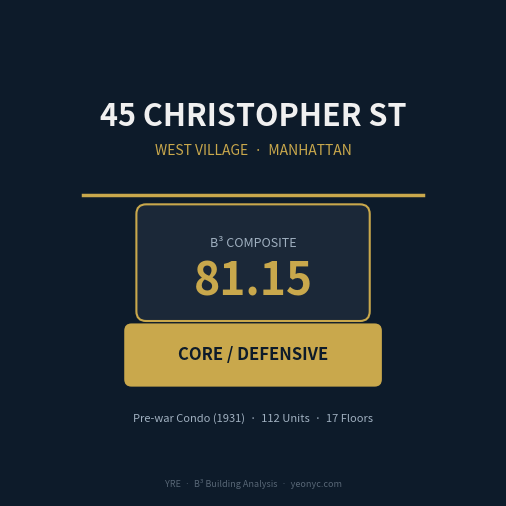
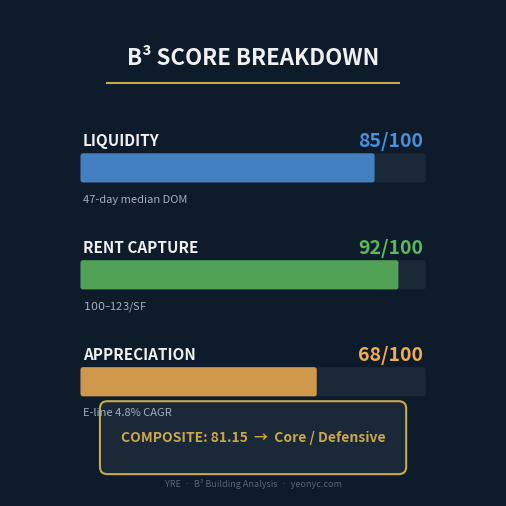
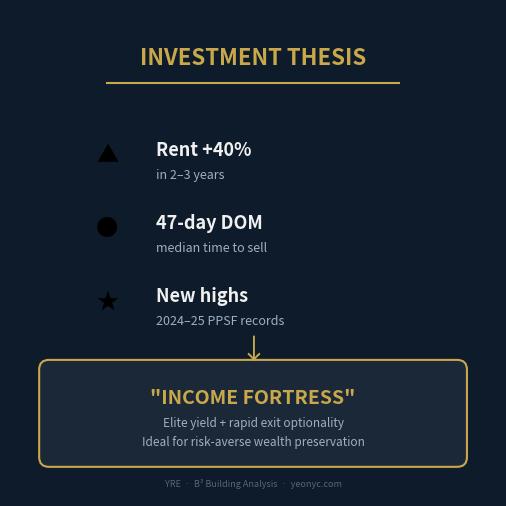
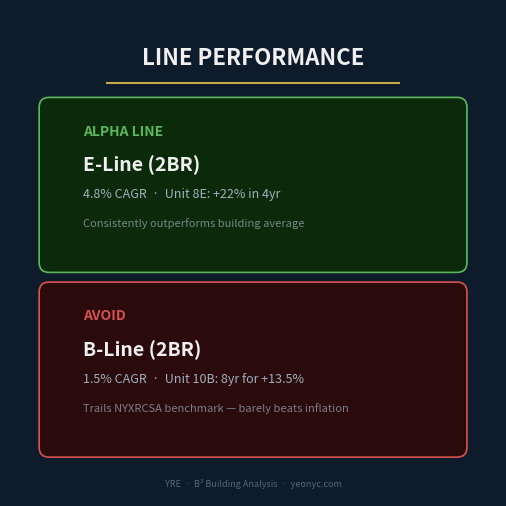
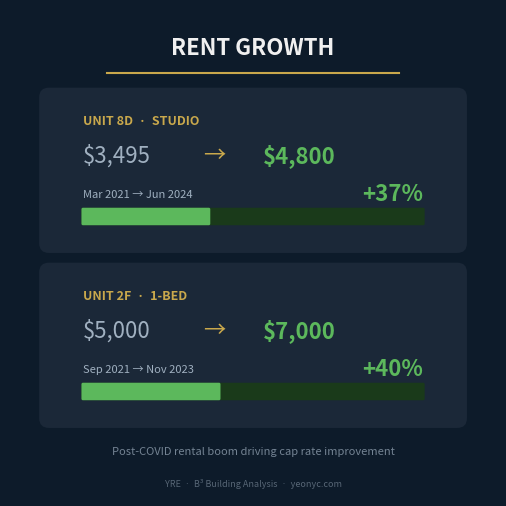
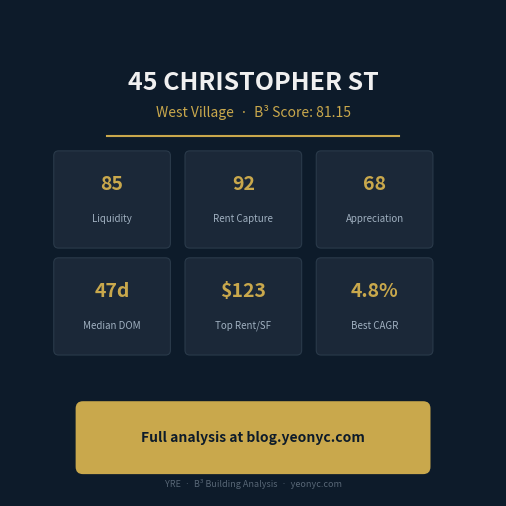

Here is the Python script that generated these plots, in order:
#!/usr/bin/env python3
"""
B³ Building Analyzer — Instagram Carousel Generator
Generates 1080x1080 square images optimized for Instagram posts.

Usage: python generate_instagram.py
"""

import matplotlib
matplotlib.use('Agg')
import matplotlib.pyplot as plt
import matplotlib.patches as mpatches
from matplotlib.patches import FancyBboxPatch
import numpy as np
import os

os.makedirs('./output/instagram', exist_ok=True)

# ─── Design Tokens ───
BG = '#0D1B2A'
BG_CARD = '#1B2838'
GOLD = '#C9A84C'
WHITE = '#F0F0F0'
LIGHT = '#A0B0C0'
BLUE = '#4A90D9'
GREEN = '#5CB85C'
RED = '#D9534F'
ORANGE = '#F0AD4E'

DPI = 216  # 1080px / 5in = 216 dpi
SIZE = (5, 5)  # 5x5 inches at 216dpi = 1080x1080

def setup_slide(fig, ax):
    fig.patch.set_facecolor(BG)
    ax.set_facecolor(BG)
    ax.set_xlim(0, 100)
    ax.set_ylim(0, 100)
    ax.axis('off')
    # YRE branding footer
    ax.text(50, 2.5, 'YRE  ·  B³ Building Analysis  ·  yeonyc.com', 
            ha='center', va='center', fontsize=6.5, color=LIGHT, alpha=0.5,
            fontfamily='sans-serif')

# ═══════════════════════════════════════════
# SLIDE 1: Cover / Hero
# ═══════════════════════════════════════════
fig, ax = plt.subplots(figsize=SIZE)
setup_slide(fig, ax)

# Gold accent line
ax.plot([15, 85], [62, 62], color=GOLD, linewidth=2.5)

# Title
ax.text(50, 78, '45 CHRISTOPHER ST', ha='center', va='center',
        fontsize=22, fontweight='bold', color=WHITE, fontfamily='sans-serif')
ax.text(50, 71, 'WEST VILLAGE  ·  MANHATTAN', ha='center', va='center',
        fontsize=10, color=GOLD, fontfamily='sans-serif')

# Score box
box = FancyBboxPatch((28, 38), 44, 20, boxstyle="round,pad=2", 
                      facecolor=BG_CARD, edgecolor=GOLD, linewidth=1.5)
ax.add_patch(box)
ax.text(50, 52, 'B³ COMPOSITE', ha='center', va='center',
        fontsize=9, color=LIGHT, fontfamily='sans-serif')
ax.text(50, 44, '81.15', ha='center', va='center',
        fontsize=32, fontweight='bold', color=GOLD, fontfamily='sans-serif')

# Classification badge
badge = FancyBboxPatch((25, 24), 50, 10, boxstyle="round,pad=1.5",
                        facecolor=GOLD, edgecolor='none')
ax.add_patch(badge)
ax.text(50, 29, 'CORE / DEFENSIVE', ha='center', va='center',
        fontsize=12, fontweight='bold', color=BG, fontfamily='sans-serif')

# Building specs
ax.text(50, 16, 'Pre-war Condo (1931)  ·  112 Units  ·  17 Floors',
        ha='center', va='center', fontsize=8, color=LIGHT, fontfamily='sans-serif')

plt.tight_layout(pad=0.5)
plt.savefig('./output/instagram/slide_1_cover.png', dpi=DPI, facecolor=BG)
plt.close()

# ═══════════════════════════════════════════
# SLIDE 2: B³ Scores Breakdown
# ═══════════════════════════════════════════
fig, ax = plt.subplots(figsize=SIZE)
setup_slide(fig, ax)

ax.text(50, 90, 'B³ SCORE BREAKDOWN', ha='center', va='center',
        fontsize=16, fontweight='bold', color=WHITE, fontfamily='sans-serif')
ax.plot([20, 80], [85, 85], color=GOLD, linewidth=1.5)

metrics = [
    ('LIQUIDITY', 85, '47-day median DOM', BLUE),
    ('RENT CAPTURE', 92, '$100–$123/SF', GREEN),
    ('APPRECIATION', 68, 'E-line 4.8% CAGR', ORANGE),
]

for i, (name, score, detail, color) in enumerate(metrics):
    y = 68 - i * 22
    
    # Label
    ax.text(15, y + 5, name, ha='left', va='center',
            fontsize=11, fontweight='bold', color=WHITE, fontfamily='sans-serif')
    ax.text(85, y + 5, f'{score}/100', ha='right', va='center',
            fontsize=14, fontweight='bold', color=color, fontfamily='sans-serif')
    
    # Bar background
    bar_bg = FancyBboxPatch((15, y - 3), 70, 5, boxstyle="round,pad=0.5",
                             facecolor=BG_CARD, edgecolor='none')
    ax.add_patch(bar_bg)
    
    # Bar fill
    bar_width = score / 100 * 70
    bar_fill = FancyBboxPatch((15, y - 3), bar_width, 5, boxstyle="round,pad=0.5",
                               facecolor=color, edgecolor='none', alpha=0.85)
    ax.add_patch(bar_fill)
    
    # Detail
    ax.text(15, y - 7, detail, ha='left', va='center',
            fontsize=8, color=LIGHT, fontfamily='sans-serif')

# Composite at bottom
box = FancyBboxPatch((20, 6), 60, 12, boxstyle="round,pad=1.5",
                      facecolor=BG_CARD, edgecolor=GOLD, linewidth=1.5)
ax.add_patch(box)
ax.text(50, 12, 'COMPOSITE: 81.15  →  Core / Defensive',
        ha='center', va='center', fontsize=10, fontweight='bold', color=GOLD, fontfamily='sans-serif')

plt.tight_layout(pad=0.5)
plt.savefig('./output/instagram/slide_2_scores.png', dpi=DPI, facecolor=BG)
plt.close()

# ═══════════════════════════════════════════
# SLIDE 3: Thesis / Key Insight
# ═══════════════════════════════════════════
fig, ax = plt.subplots(figsize=SIZE)
setup_slide(fig, ax)

ax.text(50, 90, 'INVESTMENT THESIS', ha='center', va='center',
        fontsize=16, fontweight='bold', color=GOLD, fontfamily='sans-serif')
ax.plot([20, 80], [85, 85], color=GOLD, linewidth=1.5)

# Three converging metrics
facts = [
    ('▲', 'Rent +40%', 'in 2–3 years'),
    ('●', '47-day DOM', 'median time to sell'),
    ('★', 'New highs', '2024–25 PPSF records'),
]

for i, (emoji, headline, sub) in enumerate(facts):
    y = 70 - i * 15
    ax.text(20, y, emoji, ha='center', va='center', fontsize=16)
    ax.text(30, y + 1, headline, ha='left', va='center',
            fontsize=13, fontweight='bold', color=WHITE, fontfamily='sans-serif')
    ax.text(30, y - 4, sub, ha='left', va='center',
            fontsize=9, color=LIGHT, fontfamily='sans-serif')

# Arrow converging
ax.text(50, 30, '↓', ha='center', va='center', fontsize=20, color=GOLD)

# Thesis box
thesis_box = FancyBboxPatch((8, 8), 84, 18, boxstyle="round,pad=2",
                             facecolor=BG_CARD, edgecolor=GOLD, linewidth=1.5)
ax.add_patch(thesis_box)
ax.text(50, 20, '"INCOME FORTRESS"', ha='center', va='center',
        fontsize=14, fontweight='bold', color=GOLD, fontfamily='sans-serif')
ax.text(50, 13, 'Elite yield + rapid exit optionality\nIdeal for risk-averse wealth preservation',
        ha='center', va='center', fontsize=8.5, color=LIGHT, fontfamily='sans-serif', linespacing=1.6)

plt.tight_layout(pad=0.5)
plt.savefig('./output/instagram/slide_3_thesis.png', dpi=DPI, facecolor=BG)
plt.close()

# ═══════════════════════════════════════════
# SLIDE 4: Line Performance (Alpha vs Avoid)
# ═══════════════════════════════════════════
fig, ax = plt.subplots(figsize=SIZE)
setup_slide(fig, ax)

ax.text(50, 90, 'LINE PERFORMANCE', ha='center', va='center',
        fontsize=16, fontweight='bold', color=WHITE, fontfamily='sans-serif')
ax.plot([20, 80], [85, 85], color=GOLD, linewidth=1.5)

# Alpha section
alpha_box = FancyBboxPatch((8, 48), 84, 32, boxstyle="round,pad=2",
                            facecolor='#0a2a0a', edgecolor=GREEN, linewidth=1.2)
ax.add_patch(alpha_box)
ax.text(15, 75, 'ALPHA LINE', ha='left', va='center',
        fontsize=10, fontweight='bold', color=GREEN, fontfamily='sans-serif')
ax.text(15, 68, 'E-Line (2BR)', ha='left', va='center',
        fontsize=14, fontweight='bold', color=WHITE, fontfamily='sans-serif')
ax.text(15, 62, '4.8% CAGR  ·  Unit 8E: +22% in 4yr', ha='left', va='center',
        fontsize=9, color=LIGHT, fontfamily='sans-serif')
ax.text(15, 56, 'Consistently outperforms building average', ha='left', va='center',
        fontsize=8, color=LIGHT, fontfamily='sans-serif', alpha=0.7)

# Avoid section
avoid_box = FancyBboxPatch((8, 10), 84, 32, boxstyle="round,pad=2",
                            facecolor='#2a0a0a', edgecolor=RED, linewidth=1.2)
ax.add_patch(avoid_box)
ax.text(15, 37, 'AVOID', ha='left', va='center',
        fontsize=10, fontweight='bold', color=RED, fontfamily='sans-serif')
ax.text(15, 30, 'B-Line (2BR)', ha='left', va='center',
        fontsize=14, fontweight='bold', color=WHITE, fontfamily='sans-serif')
ax.text(15, 24, '1.5% CAGR  ·  Unit 10B: 8yr for +13.5%', ha='left', va='center',
        fontsize=9, color=LIGHT, fontfamily='sans-serif')
ax.text(15, 18, 'Trails NYXRCSA benchmark — barely beats inflation', ha='left', va='center',
        fontsize=8, color=LIGHT, fontfamily='sans-serif', alpha=0.7)

plt.tight_layout(pad=0.5)
plt.savefig('./output/instagram/slide_4_lines.png', dpi=DPI, facecolor=BG)
plt.close()

# ═══════════════════════════════════════════
# SLIDE 5: Rent Growth Story
# ═══════════════════════════════════════════
fig, ax = plt.subplots(figsize=SIZE)
setup_slide(fig, ax)

ax.text(50, 92, 'RENT GROWTH', ha='center', va='center',
        fontsize=16, fontweight='bold', color=WHITE, fontfamily='sans-serif')
ax.plot([20, 80], [87, 87], color=GOLD, linewidth=1.5)

# Unit 8D
box1 = FancyBboxPatch((8, 52), 84, 30, boxstyle="round,pad=2",
                        facecolor=BG_CARD, edgecolor='none')
ax.add_patch(box1)
ax.text(15, 77, 'UNIT 8D  ·  STUDIO', ha='left', va='center',
        fontsize=9, fontweight='bold', color=GOLD, fontfamily='sans-serif')
ax.text(15, 70, '$3,495', ha='left', va='center',
        fontsize=16, color=LIGHT, fontfamily='sans-serif')
ax.text(42, 70, '→', ha='center', va='center', fontsize=16, color=GOLD)
ax.text(52, 70, '$4,800', ha='left', va='center',
        fontsize=16, fontweight='bold', color=GREEN, fontfamily='sans-serif')
ax.text(15, 62, 'Mar 2021 → Jun 2024', ha='left', va='center',
        fontsize=8, color=LIGHT, fontfamily='sans-serif')
ax.text(85, 62, '+37%', ha='right', va='center',
        fontsize=16, fontweight='bold', color=GREEN, fontfamily='sans-serif')
# Bar
bar_bg1 = FancyBboxPatch((15, 56), 70, 3, boxstyle="round,pad=0.3",
                           facecolor='#1a3a1a', edgecolor='none')
ax.add_patch(bar_bg1)
bar_fill1 = FancyBboxPatch((15, 56), 70 * 0.37, 3, boxstyle="round,pad=0.3",
                             facecolor=GREEN, edgecolor='none')
ax.add_patch(bar_fill1)

# Unit 2F
box2 = FancyBboxPatch((8, 16), 84, 30, boxstyle="round,pad=2",
                        facecolor=BG_CARD, edgecolor='none')
ax.add_patch(box2)
ax.text(15, 41, 'UNIT 2F  ·  1-BED', ha='left', va='center',
        fontsize=9, fontweight='bold', color=GOLD, fontfamily='sans-serif')
ax.text(15, 34, '$5,000', ha='left', va='center',
        fontsize=16, color=LIGHT, fontfamily='sans-serif')
ax.text(42, 34, '→', ha='center', va='center', fontsize=16, color=GOLD)
ax.text(52, 34, '$7,000', ha='left', va='center',
        fontsize=16, fontweight='bold', color=GREEN, fontfamily='sans-serif')
ax.text(15, 26, 'Sep 2021 → Nov 2023', ha='left', va='center',
        fontsize=8, color=LIGHT, fontfamily='sans-serif')
ax.text(85, 26, '+40%', ha='right', va='center',
        fontsize=16, fontweight='bold', color=GREEN, fontfamily='sans-serif')
bar_bg2 = FancyBboxPatch((15, 20), 70, 3, boxstyle="round,pad=0.3",
                           facecolor='#1a3a1a', edgecolor='none')
ax.add_patch(bar_bg2)
bar_fill2 = FancyBboxPatch((15, 20), 70 * 0.40, 3, boxstyle="round,pad=0.3",
                             facecolor=GREEN, edgecolor='none')
ax.add_patch(bar_fill2)

# Bottom note
ax.text(50, 9, 'Post-COVID rental boom driving cap rate improvement',
        ha='center', va='center', fontsize=8, color=LIGHT, fontfamily='sans-serif', alpha=0.7)

plt.tight_layout(pad=0.5)
plt.savefig('./output/instagram/slide_5_rent.png', dpi=DPI, facecolor=BG)
plt.close()

# ═══════════════════════════════════════════
# SLIDE 6: CTA / Summary
# ═══════════════════════════════════════════
fig, ax = plt.subplots(figsize=SIZE)
setup_slide(fig, ax)

ax.text(50, 85, '45 CHRISTOPHER ST', ha='center', va='center',
        fontsize=18, fontweight='bold', color=WHITE, fontfamily='sans-serif')
ax.text(50, 79, 'West Village  ·  B³ Score: 81.15', ha='center', va='center',
        fontsize=10, color=GOLD, fontfamily='sans-serif')
ax.plot([20, 80], [74, 74], color=GOLD, linewidth=1.5)

# Key stats grid
stats_data = [
    ('85', 'Liquidity'),
    ('92', 'Rent Capture'),
    ('68', 'Appreciation'),
    ('47d', 'Median DOM'),
    ('$123', 'Top Rent/SF'),
    ('4.8%', 'Best CAGR'),
]

for i, (val, label) in enumerate(stats_data):
    col = i % 3
    row = i // 3
    x = 20 + col * 27
    y = 60 - row * 22
    
    stat_box = FancyBboxPatch((x - 10, y - 8), 22, 18, boxstyle="round,pad=1",
                               facecolor=BG_CARD, edgecolor='#2a3a4a', linewidth=0.8)
    ax.add_patch(stat_box)
    ax.text(x + 1, y + 4, val, ha='center', va='center',
            fontsize=14, fontweight='bold', color=GOLD, fontfamily='sans-serif')
    ax.text(x + 1, y - 3, label, ha='center', va='center',
            fontsize=7, color=LIGHT, fontfamily='sans-serif')

# CTA
cta_box = FancyBboxPatch((15, 6), 70, 12, boxstyle="round,pad=1.5",
                          facecolor=GOLD, edgecolor='none')
ax.add_patch(cta_box)
ax.text(50, 12, 'Full analysis at blog.yeonyc.com', ha='center', va='center',
        fontsize=10, fontweight='bold', color=BG, fontfamily='sans-serif')

plt.tight_layout(pad=0.5)
plt.savefig('./output/instagram/slide_6_cta.png', dpi=DPI, facecolor=BG)
plt.close()

print("✅ 6 Instagram carousel slides generated:")
for i in range(1, 7):
    names = ['cover', 'scores', 'thesis', 'lines', 'rent', 'cta']
    path = f'./output/instagram/slide_{i}_{names[i-1]}.png'
    size = os.path.getsize(path) // 1024
    print(f"   Slide {i}: slide_{i}_{names[i-1]}.png ({size}KB)")
